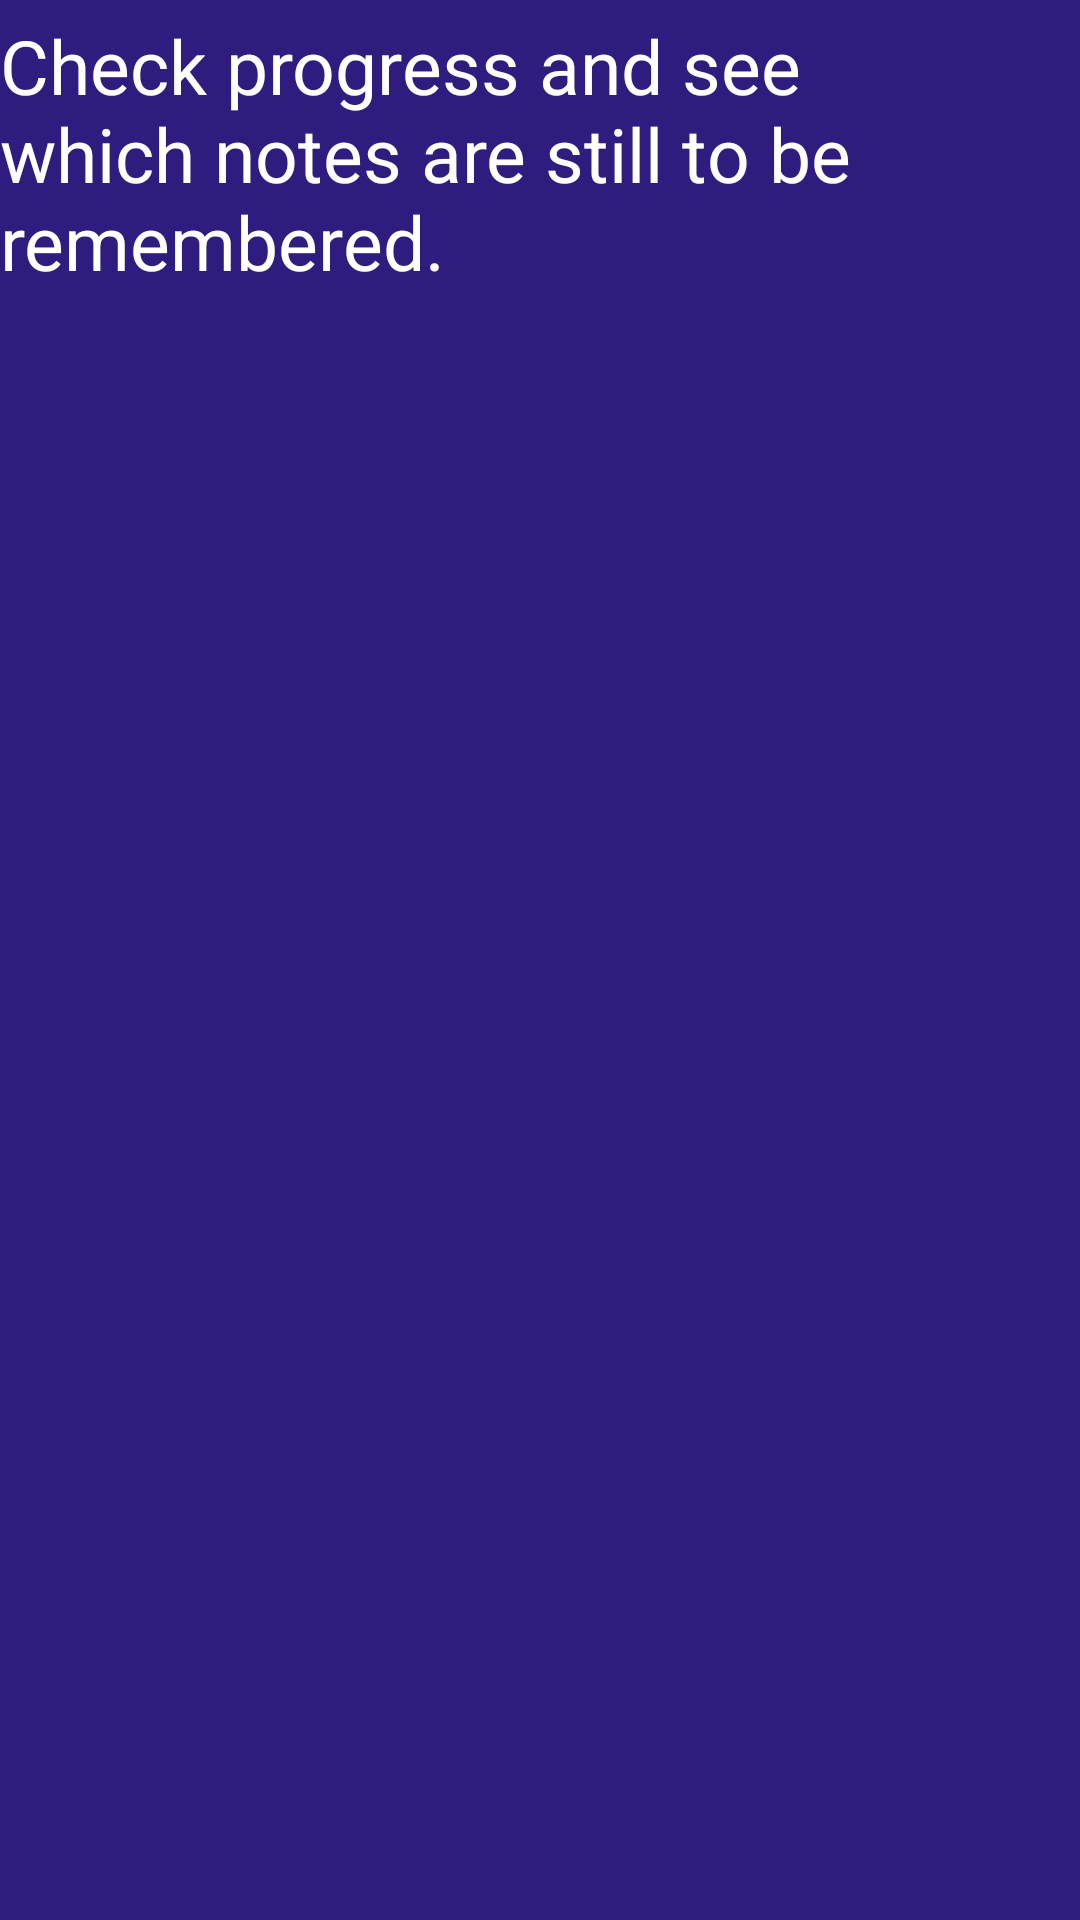

Reconstruct the res/layout file that produces this screen, plus the resources it refers to.
<!-- AndroidManifest.xml: application theme AppTheme -->
<!-- res/layout/activity_track_menu_info.xml -->
<?xml version="1.0" encoding="utf-8"?>
<LinearLayout xmlns:android="http://schemas.android.com/apk/res/android"
    xmlns:app="http://schemas.android.com/apk/res-auto"
    xmlns:tools="http://schemas.android.com/tools"
    android:layout_width="match_parent"
    android:orientation="vertical"
    android:layout_height="match_parent"
    android:background="@color/colorPrimaryDark">

    <TextView
        android:id="@+id/track_menu_info"
        android:layout_width="fill_parent"
        android:layout_height="96dp"
        android:layout_marginTop="5dp"
        android:layout_marginBottom="50dp"
        android:inputType="textMultiLine"
        android:text="@string/track_menu_info"
        android:textColor="@color/white"
        android:textSize="25dp" />

</LinearLayout>
<!-- resources referenced by this layout -->
<resources>
  <color name="colorPrimaryDark">#301C7F</color>
  <color name="white">#ffffff</color>
  <string name="track_menu_info">Check progress and see which notes are still to be remembered.</string>
  <style name="AppTheme" parent="Theme.AppCompat.Light.DarkActionBar">
          
          <item name="colorPrimary">@color/colorPrimary</item>
          <item name="colorPrimaryDark">@color/colorPrimaryDark</item>
          <item name="colorAccent">@color/colorAccent</item>
      </style>
  <color name="colorPrimary">#301C7F</color>
  <color name="colorAccent">#c3b8ef</color>
</resources>
